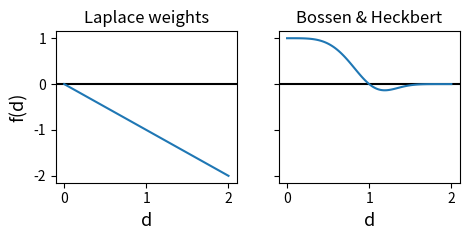

Reproduce this figure in Python. (Note: this script raises an exception after producing the figure.)
import numpy as np
import matplotlib.pyplot as plt
from math import exp

def default_weights( x):
    x4=-(x**4)
    return (1+x4)*exp(x4)

def laplace_weights( x):
    return min(-x, x)

plotting_range=np.linspace(0,2, 100)

fix,axes=plt.subplots(1,2, sharey=True, figsize=[5, 2.5])

axes[0].axhline(xmax=2, color='k', linestyle='-')
axes[1].axhline(xmax=2, color='k', linestyle='-')

axes[0].set_title('Laplace weights')
axes[1].set_title('Bossen & Heckbert')
axes[0].set_xlabel('d', fontsize=13)
axes[0].set_ylabel('f(d)', fontsize=13)
axes[1].set_xlabel('d', fontsize=13)

plt.tight_layout()


plot1=axes[0].plot(plotting_range, np.array([laplace_weights(x) for x in plotting_range]))
plot2=axes[1].plot(plotting_range, np.array([default_weights(x) for x in plotting_range]))

# plot1.axis['xzero'].set_axisline_style("-|>")
# plot2.axis['xzero'].set_axisline_style("-|>")

plt.savefig('../weight_funcs.png', dpi=90, pad_inches=0.0)

